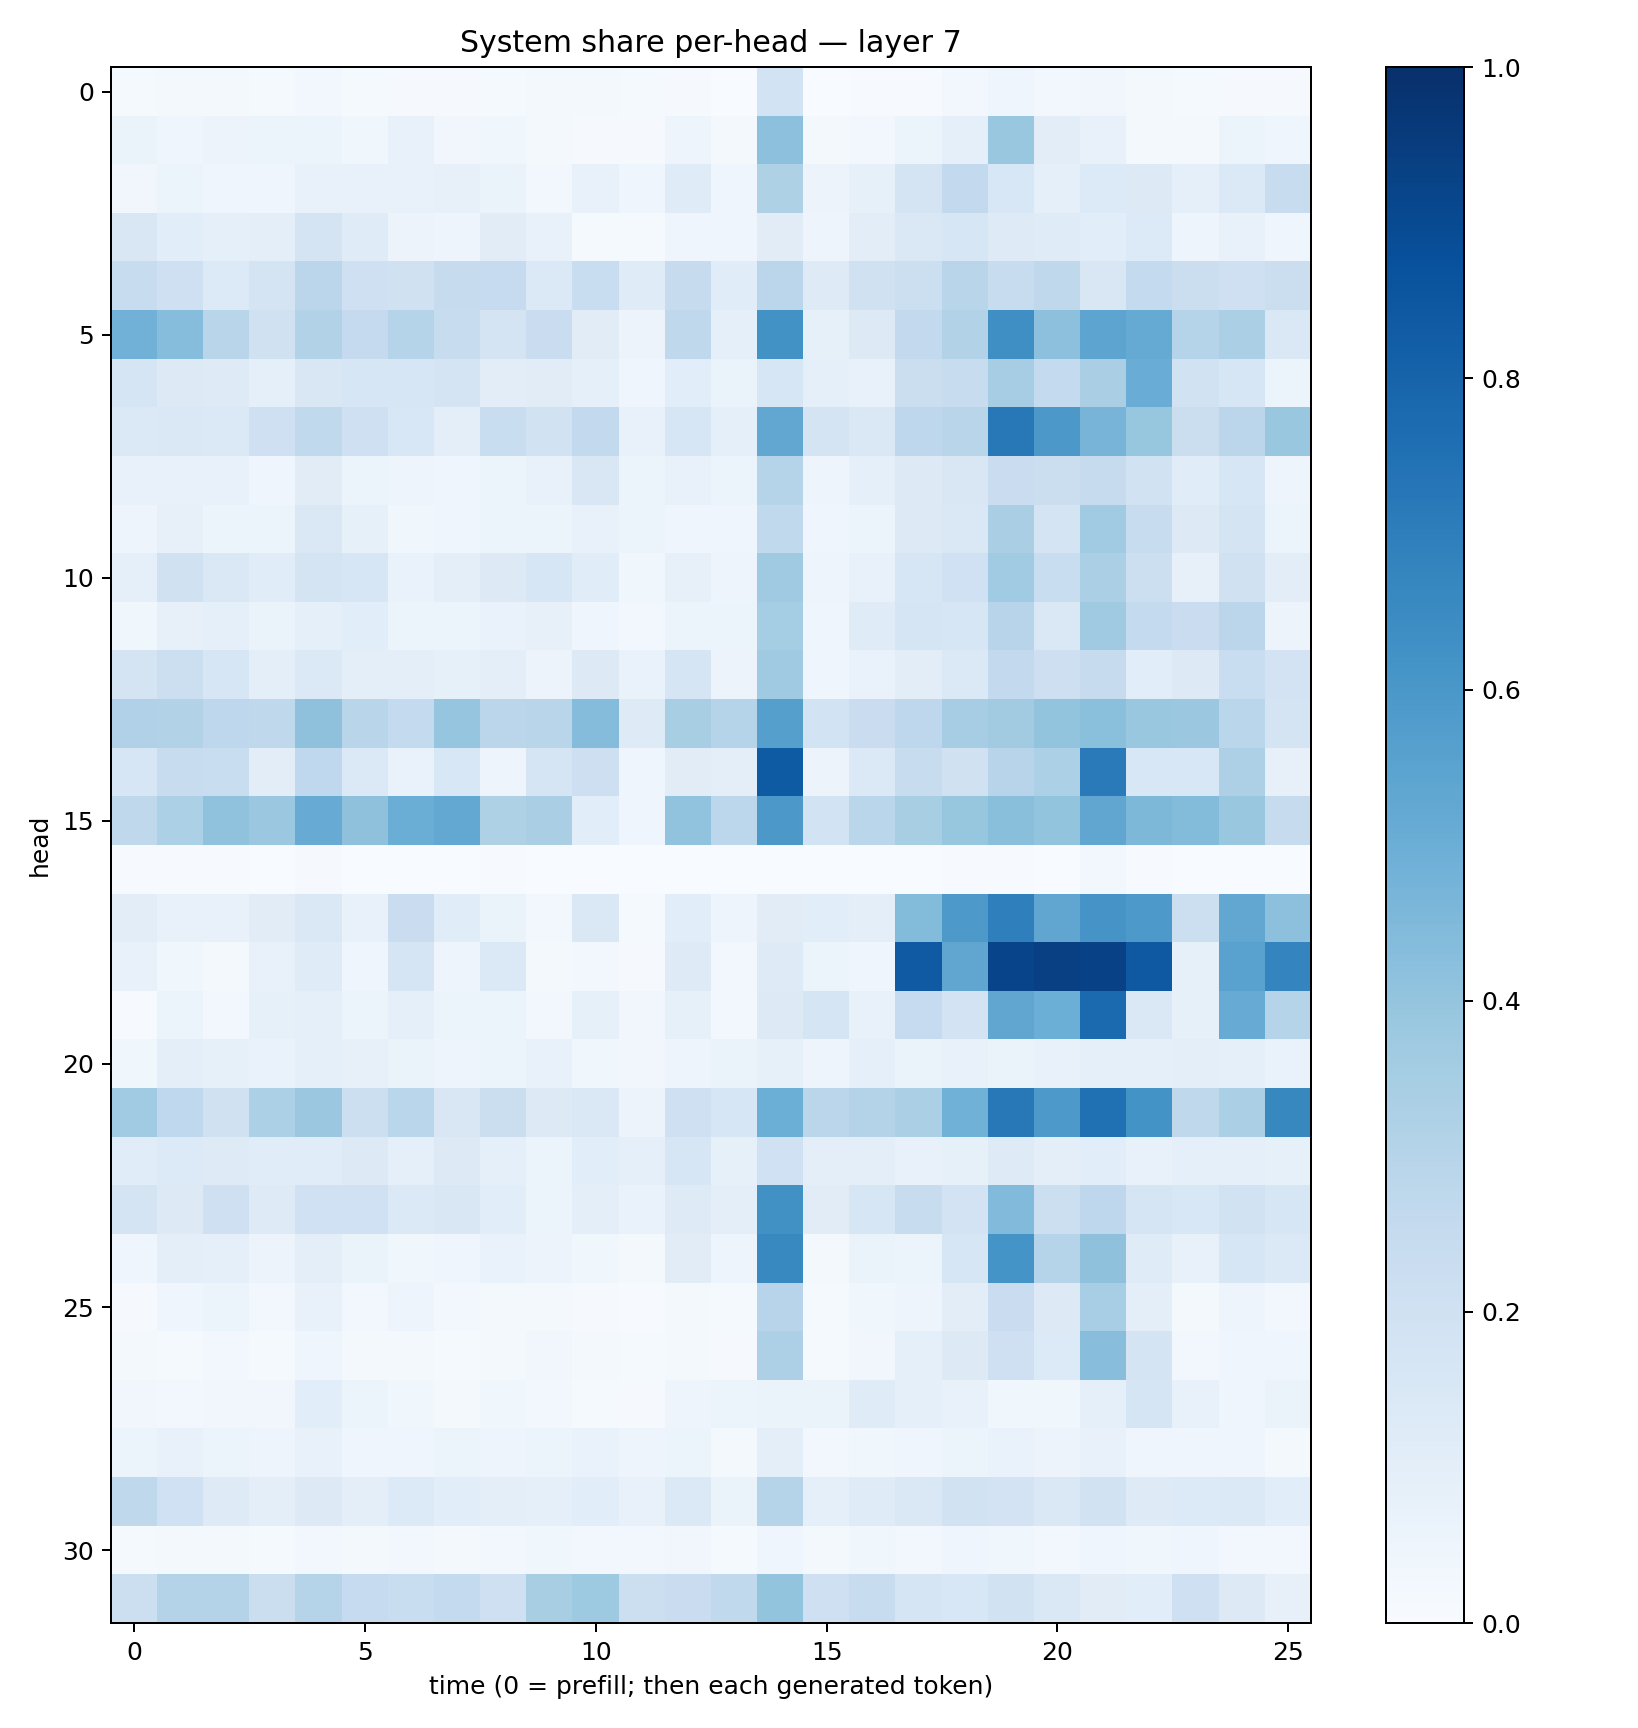

The table this chart was drawn from, first rows:
0.011935303, 0.019701004, 0.022031538, 0.01424493, 0.02699985, 0.012090974, 0.010794264, 0.008396825, 0.014427516, 0.019672906, 0.020355094, 0.012189944, 0.01071343, 0.0036075262, 0.1851674, 0.0038194167, 0.007780068, 0.0064189457, 0.024281468, 0.046324283, 0.025471603, 0.034647103, 0.016951166, 0.013413204
0.06297, 0.0403, 0.05624, 0.06232, 0.05868, 0.03824, 0.076, 0.03348, 0.03558, 0.01653, 0.01158, 0.007889, 0.048, 0.01882, 0.4172, 0.02313, 0.03087, 0.05903, 0.09074, 0.3839, 0.1042, 0.07401, 0.02306, 0.02305
0.03174, 0.06155, 0.04189, 0.04298, 0.0754, 0.07157, 0.07144, 0.07908, 0.06596, 0.02576, 0.07203, 0.04108, 0.1176, 0.04587, 0.3205, 0.05504, 0.0824, 0.1762, 0.2593, 0.1525, 0.09235, 0.1363, 0.1265, 0.09214
0.1516, 0.1063, 0.09025, 0.09795, 0.172, 0.1178, 0.05742, 0.04983, 0.1111, 0.07453, 0.0148, 0.01471, 0.04036, 0.04112, 0.1127, 0.0498, 0.1019, 0.1456, 0.1601, 0.1217, 0.1189, 0.1055, 0.1337, 0.05041
0.238, 0.2101, 0.136, 0.1774, 0.2822, 0.2082, 0.1979, 0.243, 0.25, 0.1389, 0.2314, 0.1184, 0.2441, 0.1167, 0.2839, 0.1235, 0.1958, 0.2165, 0.2921, 0.2346, 0.2719, 0.1491, 0.2549, 0.2263
0.4835, 0.4311, 0.2926, 0.1954, 0.3159, 0.2532, 0.3034, 0.238, 0.1766, 0.23, 0.112, 0.05506, 0.2708, 0.0867, 0.6226, 0.08567, 0.1309, 0.2609, 0.3134, 0.6342, 0.4174, 0.5394, 0.518, 0.3041
0.1691, 0.126, 0.1215, 0.08717, 0.1488, 0.158, 0.1602, 0.1749, 0.1027, 0.1129, 0.08607, 0.04127, 0.106, 0.06573, 0.1634, 0.08684, 0.07311, 0.2252, 0.2379, 0.3483, 0.2559, 0.3383, 0.5063, 0.1916
0.138, 0.1449, 0.138, 0.2059, 0.2651, 0.2043, 0.1552, 0.1002, 0.2305, 0.1905, 0.2579, 0.0759, 0.1615, 0.09228, 0.5274, 0.1787, 0.1473, 0.276, 0.2892, 0.7189, 0.596, 0.469, 0.393, 0.2201
0.07629, 0.07759, 0.07356, 0.04472, 0.1105, 0.06053, 0.05033, 0.04402, 0.06195, 0.07229, 0.1498, 0.05081, 0.07305, 0.05097, 0.3007, 0.05021, 0.09325, 0.1315, 0.1496, 0.2287, 0.2208, 0.2434, 0.1913, 0.1146
0.05011, 0.08059, 0.06112, 0.05996, 0.1443, 0.08569, 0.03742, 0.04179, 0.06029, 0.05145, 0.07787, 0.05158, 0.04085, 0.04508, 0.2648, 0.04618, 0.06084, 0.1297, 0.1435, 0.339, 0.177, 0.3637, 0.2417, 0.1316
0.09154, 0.1969, 0.1439, 0.1147, 0.1729, 0.1587, 0.06642, 0.09962, 0.1282, 0.1579, 0.1164, 0.03628, 0.07882, 0.04916, 0.3691, 0.04917, 0.07337, 0.157, 0.2007, 0.3637, 0.2334, 0.3331, 0.216, 0.07911
0.03636, 0.0807, 0.08715, 0.06433, 0.08842, 0.1064, 0.05403, 0.06138, 0.06845, 0.08078, 0.04623, 0.02654, 0.05223, 0.05288, 0.3521, 0.04614, 0.1183, 0.1695, 0.1636, 0.2965, 0.1454, 0.3682, 0.2547, 0.2285
0.1774, 0.215, 0.1634, 0.0991, 0.1368, 0.09565, 0.09611, 0.08445, 0.09789, 0.05635, 0.1288, 0.06967, 0.1713, 0.0553, 0.3689, 0.04587, 0.06704, 0.1032, 0.1374, 0.2585, 0.2126, 0.2431, 0.1061, 0.1294
0.3183, 0.312, 0.2773, 0.2731, 0.4104, 0.2906, 0.2573, 0.3956, 0.285, 0.2909, 0.4373, 0.1222, 0.3435, 0.2999, 0.5651, 0.1874, 0.228, 0.2769, 0.3485, 0.3602, 0.4, 0.4207, 0.3865, 0.3817
0.162, 0.2353, 0.2306, 0.1024, 0.2665, 0.1397, 0.06972, 0.1535, 0.04918, 0.1688, 0.2148, 0.04072, 0.1104, 0.09461, 0.8327, 0.05685, 0.1369, 0.2414, 0.1971, 0.2951, 0.3302, 0.7137, 0.1555, 0.1543
0.2717, 0.3293, 0.4081, 0.3811, 0.5101, 0.4129, 0.503, 0.5252, 0.3211, 0.3372, 0.107, 0.04686, 0.4028, 0.28, 0.5959, 0.1837, 0.2869, 0.3435, 0.3942, 0.4221, 0.4016, 0.5346, 0.455, 0.4409
0.005361, 0.004084, 0.004029, 0.001964, 0.008977, 0.002495, 0.002593, 0.002165, 0.004614, 0.003251, 0.001996, 0.001403, 0.002376, 0.001774, 0.002384, 0.0009308, 0.0008768, 0.002901, 0.006702, 0.00673, 0.003259, 0.02818, 0.006273, 0.001038
0.1052, 0.07759, 0.0781, 0.1131, 0.1463, 0.07554, 0.229, 0.1153, 0.0656, 0.02569, 0.1439, 0.01558, 0.1064, 0.04692, 0.1094, 0.1084, 0.09813, 0.4401, 0.5902, 0.6941, 0.5347, 0.6105, 0.5904, 0.217
0.07512, 0.03551, 0.02078, 0.07571, 0.119, 0.04109, 0.1666, 0.05021, 0.1368, 0.01781, 0.02765, 0.009246, 0.1237, 0.0283, 0.1226, 0.05968, 0.04669, 0.8392, 0.5335, 0.9183, 0.9366, 0.9314, 0.8402, 0.08425
0.005378, 0.05369, 0.03124, 0.08217, 0.08602, 0.06208, 0.09032, 0.05079, 0.05935, 0.02706, 0.08517, 0.03297, 0.08438, 0.03029, 0.1301, 0.1712, 0.0744, 0.247, 0.1804, 0.533, 0.4963, 0.7769, 0.1423, 0.08294
0.03722, 0.09939, 0.08238, 0.06746, 0.08914, 0.08101, 0.06615, 0.04943, 0.05305, 0.07338, 0.03837, 0.03507, 0.04878, 0.06556, 0.08231, 0.04933, 0.08964, 0.06501, 0.07321, 0.06618, 0.07339, 0.09217, 0.0881, 0.1006
0.3651, 0.2666, 0.1989, 0.332, 0.3811, 0.2169, 0.2884, 0.1497, 0.2221, 0.1252, 0.1436, 0.05746, 0.2109, 0.1573, 0.4989, 0.2833, 0.3051, 0.3353, 0.4847, 0.7223, 0.5904, 0.7507, 0.6178, 0.2697
0.1136, 0.1351, 0.1216, 0.1138, 0.116, 0.1302, 0.08799, 0.1271, 0.09217, 0.06036, 0.1081, 0.09036, 0.1639, 0.08253, 0.1992, 0.09786, 0.09832, 0.07577, 0.08268, 0.1224, 0.0999, 0.1076, 0.0722, 0.09033
0.1746, 0.1317, 0.2085, 0.1214, 0.1993, 0.201, 0.1387, 0.1519, 0.1058, 0.05974, 0.09447, 0.06988, 0.1215, 0.09376, 0.6254, 0.1109, 0.1581, 0.2421, 0.1831, 0.4443, 0.2155, 0.2752, 0.1645, 0.1534
0.03949, 0.0939, 0.0926, 0.05616, 0.09507, 0.0646, 0.03705, 0.03917, 0.0685, 0.05735, 0.03654, 0.01763, 0.1094, 0.04818, 0.6585, 0.02017, 0.06627, 0.06157, 0.1627, 0.617, 0.3, 0.4138, 0.1199, 0.07479
0.008904, 0.03943, 0.05938, 0.02782, 0.07244, 0.02543, 0.04959, 0.03006, 0.02127, 0.01808, 0.01166, 0.004272, 0.02299, 0.01388, 0.293, 0.01344, 0.03565, 0.04833, 0.1053, 0.2277, 0.1261, 0.3464, 0.09853, 0.02317
0.01568, 0.01501, 0.02355, 0.01478, 0.04266, 0.0183, 0.01781, 0.01213, 0.01675, 0.0325, 0.01713, 0.0129, 0.01667, 0.009604, 0.3264, 0.01265, 0.03413, 0.0893, 0.125, 0.207, 0.1334, 0.4275, 0.1733, 0.02614
0.03449, 0.0262, 0.03183, 0.03305, 0.1086, 0.05197, 0.03745, 0.02241, 0.03842, 0.02455, 0.01514, 0.008053, 0.04893, 0.06135, 0.06613, 0.06587, 0.1195, 0.08609, 0.07606, 0.03754, 0.03649, 0.09367, 0.165, 0.07266
0.0611, 0.07188, 0.05906, 0.04713, 0.07282, 0.04314, 0.04562, 0.05452, 0.04702, 0.05265, 0.06958, 0.05032, 0.05178, 0.02044, 0.09556, 0.0307, 0.03641, 0.04519, 0.06214, 0.06676, 0.05658, 0.07312, 0.0428, 0.04155
0.2697, 0.2023, 0.1234, 0.09811, 0.1254, 0.1008, 0.1361, 0.1058, 0.09954, 0.08957, 0.1061, 0.07039, 0.1377, 0.06622, 0.2986, 0.08706, 0.1204, 0.1409, 0.1884, 0.1826, 0.1475, 0.1886, 0.1223, 0.133
0.01476, 0.02314, 0.02206, 0.01466, 0.03038, 0.02168, 0.02995, 0.02252, 0.02408, 0.03661, 0.02889, 0.03034, 0.03232, 0.01446, 0.04405, 0.01799, 0.03796, 0.02433, 0.04149, 0.03594, 0.02891, 0.04511, 0.03532, 0.03971
0.2183, 0.3079, 0.3075, 0.2202, 0.3034, 0.25, 0.2343, 0.2544, 0.2088, 0.3417, 0.3738, 0.218, 0.228, 0.2652, 0.3992, 0.2069, 0.2408, 0.1703, 0.1529, 0.1895, 0.1478, 0.1095, 0.1069, 0.2074
